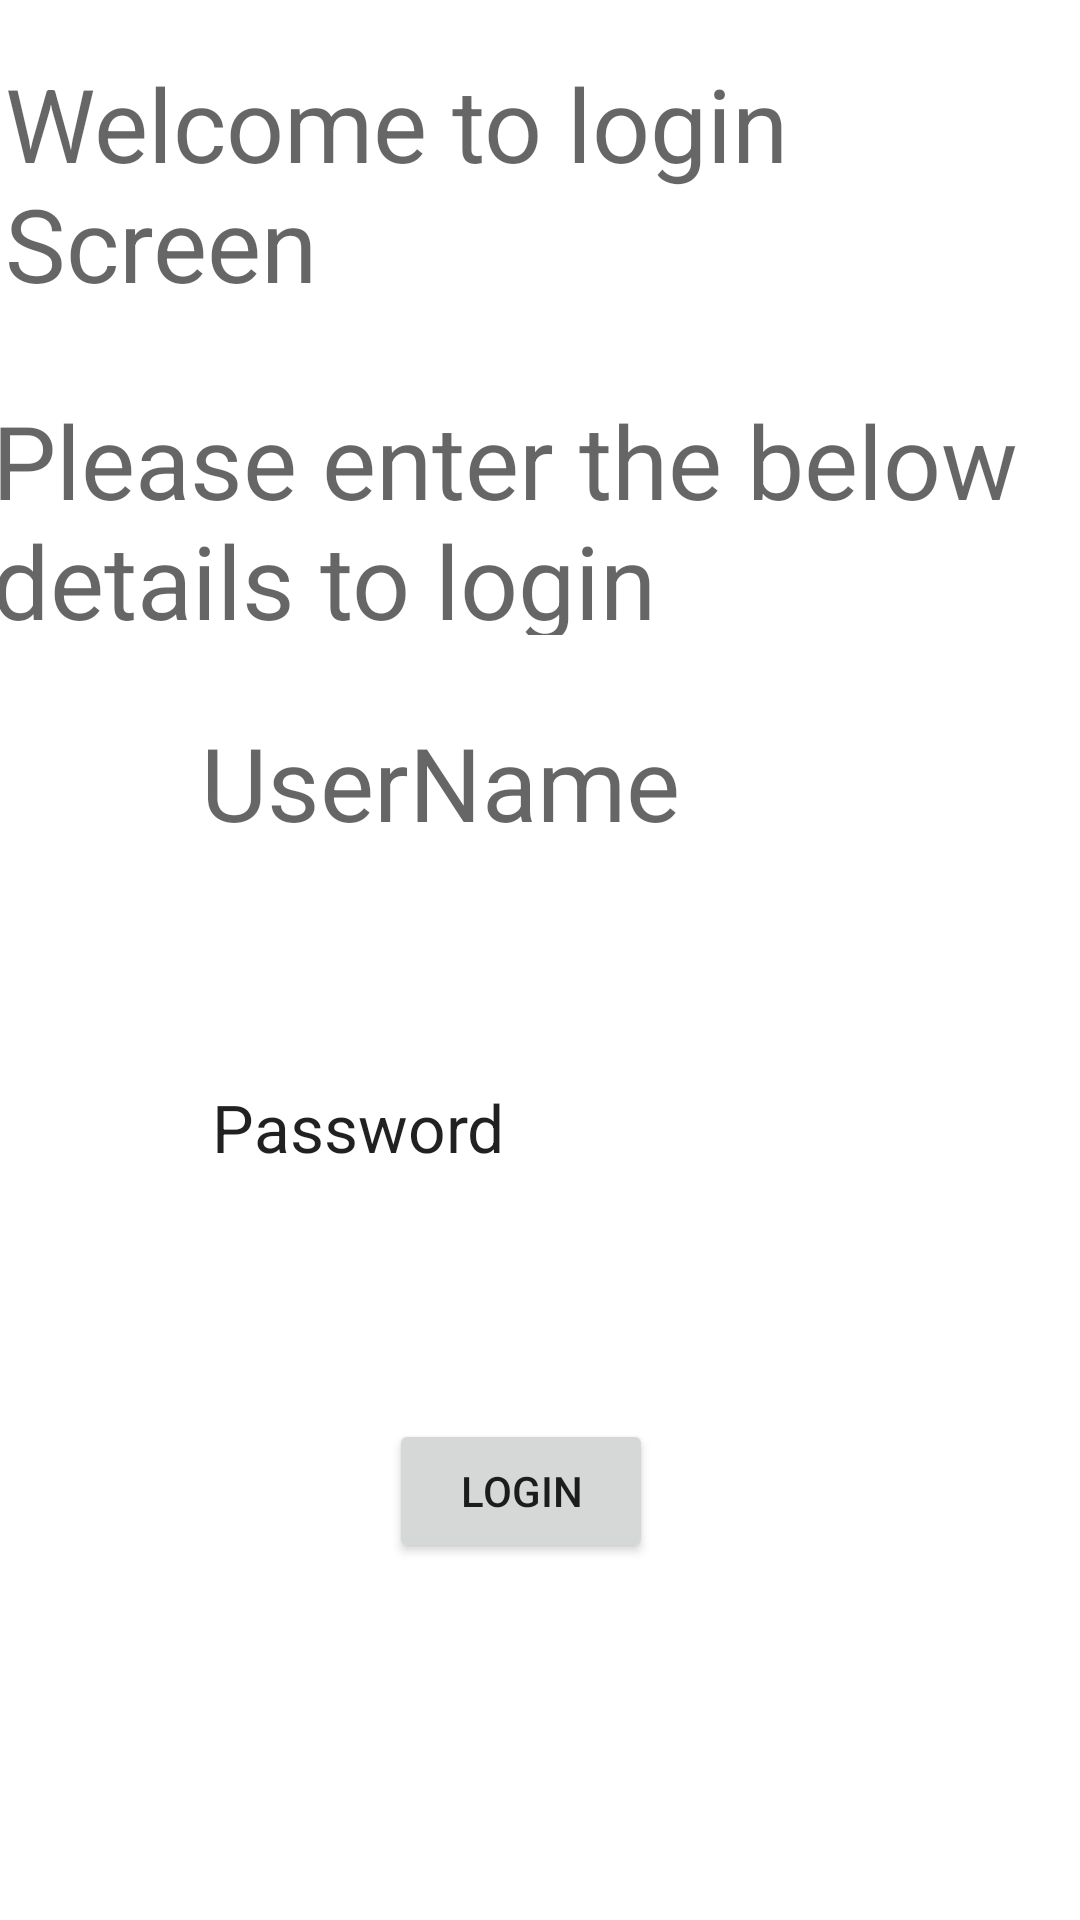

Layout XML and referenced resources for this Android screen:
<!-- AndroidManifest.xml: application theme Theme.Test2 -->
<!-- res/layout/activity_main.xml -->
<?xml version="1.0" encoding="utf-8"?>

<androidx.constraintlayout.widget.ConstraintLayout xmlns:android="http://schemas.android.com/apk/res/android"
    xmlns:app="http://schemas.android.com/apk/res-auto"
    xmlns:tools="http://schemas.android.com/tools"
    android:layout_width="match_parent"
    android:layout_height="match_parent"
    tools:context=".MainActivity">

    <TextView
        android:id="@+id/lbl_details"
        android:layout_width="400dp"
        android:layout_height="81dp"
        android:text="Please enter the below details to login"
        android:textAppearance="@style/TextAppearance.AppCompat.Display1"
        app:layout_constraintBottom_toBottomOf="parent"
        app:layout_constraintHorizontal_bias="0.08"
        app:layout_constraintLeft_toLeftOf="parent"
        app:layout_constraintRight_toRightOf="parent"
        app:layout_constraintTop_toTopOf="parent"
        app:layout_constraintVertical_bias="0.234" />

    <TextView
        android:id="@+id/lbl_welcome"
        android:layout_width="354dp"
        android:layout_height="84dp"
        android:layout_marginStart="27dp"
        android:layout_marginLeft="27dp"
        android:layout_marginTop="29dp"
        android:layout_marginEnd="30dp"
        android:layout_marginRight="30dp"
        android:layout_marginBottom="39dp"
        android:text="Welcome to login Screen"
        android:textAppearance="@style/TextAppearance.AppCompat.Display1"
        app:layout_constraintBottom_toTopOf="@+id/lbl_details"
        app:layout_constraintEnd_toEndOf="parent"
        app:layout_constraintStart_toStartOf="parent"
        app:layout_constraintTop_toTopOf="parent" />

    <TextView
        android:id="@+id/txt_UserName"
        android:layout_width="234dp"
        android:layout_height="47dp"
        android:layout_marginStart="93dp"
        android:layout_marginLeft="93dp"
        android:layout_marginTop="80dp"
        android:layout_marginEnd="85dp"
        android:layout_marginRight="85dp"
        android:layout_marginBottom="38dp"
        android:text="UserName"
        android:textAppearance="@style/TextAppearance.AppCompat.Display1"
        app:layout_constraintBottom_toTopOf="@+id/txt_Password"
        app:layout_constraintEnd_toEndOf="parent"
        app:layout_constraintStart_toStartOf="parent"
        app:layout_constraintTop_toBottomOf="@+id/lbl_details" />

    <TextView
        android:id="@+id/txt_Password"
        android:layout_width="232dp"
        android:layout_height="45dp"
        android:layout_marginStart="96dp"
        android:layout_marginLeft="96dp"
        android:layout_marginTop="38dp"
        android:layout_marginEnd="83dp"
        android:layout_marginRight="83dp"
        android:layout_marginBottom="288dp"
        android:text="Password"
        android:textAppearance="@style/TextAppearance.AppCompat.Large"
        app:layout_constraintBottom_toBottomOf="parent"
        app:layout_constraintEnd_toEndOf="parent"
        app:layout_constraintStart_toStartOf="parent"
        app:layout_constraintTop_toBottomOf="@+id/txt_UserName" />

    <Button
        android:id="@+id/btn_Login"
        android:layout_width="wrap_content"
        android:layout_height="wrap_content"
        android:layout_marginStart="155dp"
        android:layout_marginLeft="155dp"
        android:layout_marginTop="84dp"
        android:layout_marginEnd="168dp"
        android:layout_marginRight="168dp"
        android:layout_marginBottom="136dp"
        android:text="Login"
        app:layout_constraintBottom_toBottomOf="parent"
        app:layout_constraintEnd_toEndOf="parent"
        app:layout_constraintStart_toStartOf="parent"
        app:layout_constraintTop_toBottomOf="@+id/txt_Password" />

</androidx.constraintlayout.widget.ConstraintLayout>
<!-- resources referenced by this layout -->
<resources>
  <style name="Theme.Test2" parent="Theme.MaterialComponents.DayNight.DarkActionBar">
          
          <item name="colorPrimary">@color/purple_500</item>
          <item name="colorPrimaryVariant">@color/purple_700</item>
          <item name="colorOnPrimary">@color/white</item>
          
          <item name="colorSecondary">@color/teal_200</item>
          <item name="colorSecondaryVariant">@color/teal_700</item>
          <item name="colorOnSecondary">@color/black</item>
          
          <item name="android:statusBarColor" tools:targetApi="l">?attr/colorPrimaryVariant</item>
          
      </style>
  <!-- not gathered from this repository: default colours our renderer supplied (Android Studio template values) -->
  <color name="purple_500">#FF6200EE</color>
  <color name="purple_700">#FF3700B3</color>
  <color name="teal_200">#FF03DAC5</color>
  <color name="teal_700">#FF018786</color>
  <color name="black">#FF000000</color>
  <color name="white">#FFFFFFFF</color>
</resources>
